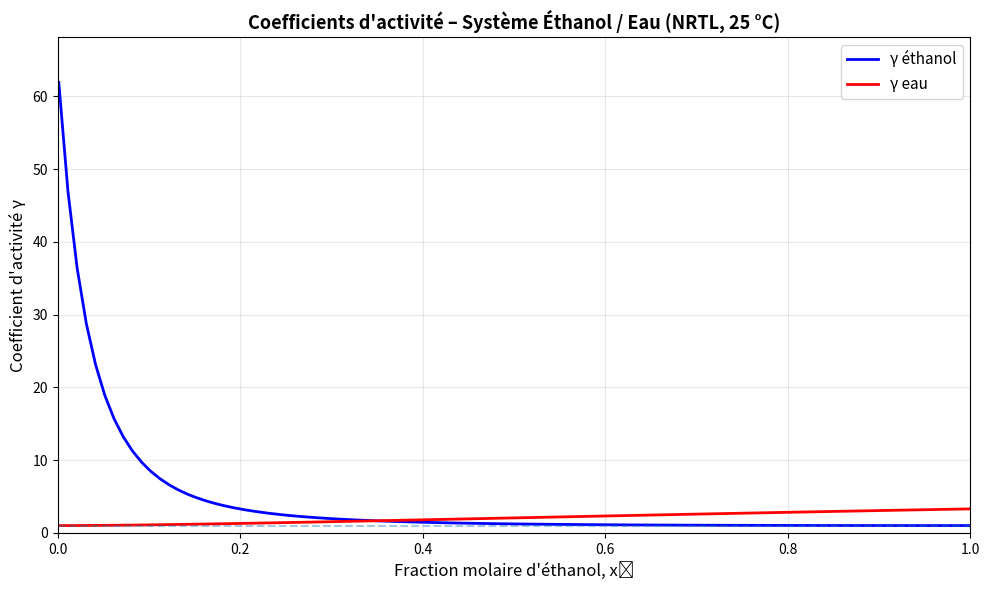

Here is the Python script that generated this plot:
import numpy as np
import matplotlib.pyplot as plt

def nrtl_binary(x1, T, a12, a21, alpha):
    """
    Calcul des coefficients d'activité  avec le modèle NRTL binaire

    Paramètres
    ----------
    x1 : float ou array
        Fraction molaire du constituant 1 (éthanol)
    T : float
        Température (K)
    a12, a21 : float
        Paramètres d’énergie (K)
    alpha : float
        Paramètre de non-randomness

    Retour
    ------
    gamma1, gamma2 : float ou array
        Coefficients d’activité
    """

    x2 = 1 - x1

    # Paramètres tau
    tau12 = a12 / T
    tau21 = a21 / T

    # Paramètres G
    G12 = np.exp(-alpha * tau12)
    G21 = np.exp(-alpha * tau21)

    # ln(gamma1)
    term1_gamma1 = tau21 * (G21 / (x1 + x2 * G21))**2
    term2_gamma1 = tau12 * G12 / (x2 + x1 * G12)**2
    ln_gamma1 = x2**2 * (term1_gamma1 + term2_gamma1)

    # ln(gamma2)
    term1_gamma2 = tau12 * (G12 / (x2 + x1 * G12))**2
    term2_gamma2 = tau21 * G21 / (x1 + x2 * G21)**2
    ln_gamma2 = x1**2 * (term1_gamma2 + term2_gamma2)

    gamma1 = np.exp(ln_gamma1)
    gamma2 = np.exp(ln_gamma2)

    return gamma1, gamma2


# Paramètres pour Éthanol (1) – Eau (2)
T = 298.15        # K (25 °C)
a12 = -0.8009
a21 = 1239.5
alpha = 0.3

# Domaine de composition
x1_range = np.linspace(0.001, 0.999, 100)

gamma1_vals, gamma2_vals = nrtl_binary(x1_range, T, a12, a21, alpha)

# Affichage des résultats
print("Résultats NRTL pour Éthanol (1) - Eau (2) à T = 25 °C")
print("=" * 60)
print(f"{'x_ethanol':<12} {'gamma_ethanol':<18} {'gamma_eau':<18}")
print("-" * 60)

for i in [0, 24, 49, 74, 99]:
    print(f"{x1_range[i]:<12.3f} {gamma1_vals[i]:<18.4f} {gamma2_vals[i]:<18.4f}")

# Coefficients à dilution infinie
gamma1_inf = nrtl_binary(0.001, T, a12, a21, alpha)[0]
gamma2_inf = nrtl_binary(0.999, T, a12, a21, alpha)[1]

print("\nCoefficients à dilution infinie :")
print(f"gamma1^inf (éthanol dans eau) = {gamma1_inf:.4f}")
print(f"gamma2^inf (eau dans éthanol) = {gamma2_inf:.4f}")

# Graphique
plt.figure(figsize=(10, 6))
plt.plot(x1_range, gamma1_vals, 'b-', linewidth=2, label='γ éthanol')
plt.plot(x1_range, gamma2_vals, 'r-', linewidth=2, label='γ eau')
plt.axhline(y=1, linestyle='--', alpha=0.4)

plt.xlabel("Fraction molaire d'éthanol, x₁", fontsize=12)
plt.ylabel("Coefficient d'activité γ", fontsize=12)
plt.title("Coefficients d'activité – Système Éthanol / Eau (NRTL, 25 °C)",
          fontsize=13, fontweight='bold')

plt.legend(fontsize=11)
plt.grid(True, alpha=0.3)
plt.xlim(0, 1)
plt.ylim(0, max(gamma1_inf, gamma2_inf) * 1.1)

plt.tight_layout()
plt.savefig("nrtl_ethanol_eau.png", dpi=300, bbox_inches='tight')
plt.show()